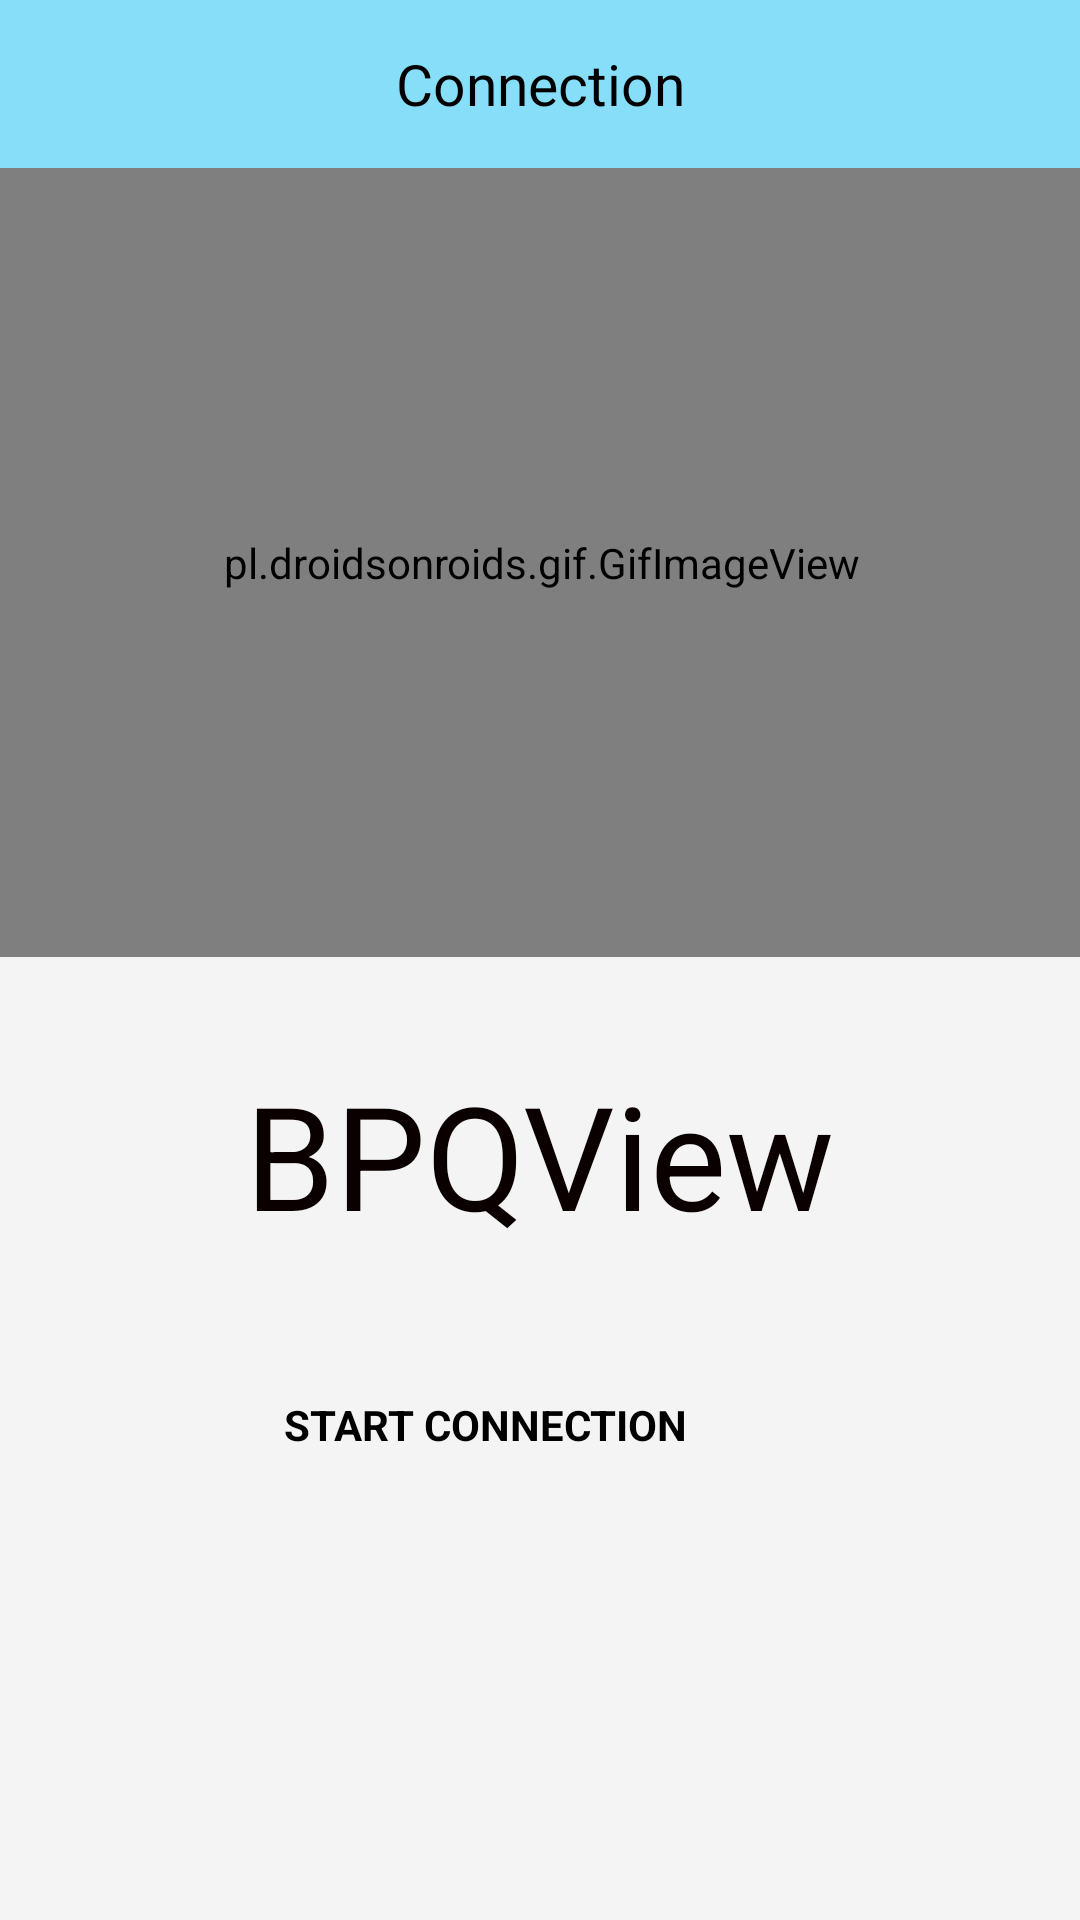

Reconstruct the res/layout file that produces this screen, plus the resources it refers to.
<!-- AndroidManifest.xml: application theme Theme.Tcpip -->
<!-- res/layout/activity_main.xml -->
<?xml version="1.0" encoding="utf-8"?>
<androidx.constraintlayout.widget.ConstraintLayout xmlns:android="http://schemas.android.com/apk/res/android"
    xmlns:app="http://schemas.android.com/apk/res-auto"
    xmlns:tools="http://schemas.android.com/tools"
    android:id="@+id/StartConnectionPage"
    android:layout_width="match_parent"
    android:layout_height="match_parent"
    android:background="#F4F4F4"
    tools:context=".MainActivity">

    <pl.droidsonroids.gif.GifImageView
        android:id="@+id/gifImageView"
        android:layout_width="408dp"
        android:layout_height="263dp"
        android:src="@drawable/wifinew"
        app:layout_constraintEnd_toEndOf="parent"
        app:layout_constraintHorizontal_bias="0.497"
        app:layout_constraintStart_toStartOf="parent"
        app:layout_constraintTop_toBottomOf="@+id/toolbar" />

    <Button
        android:id="@+id/StartConnectionBtn"
        android:layout_width="365dp"
        android:layout_height="49dp"
        android:layout_marginStart="24dp"
        android:layout_marginEnd="16dp"
        android:background="@drawable/bg_round"
        android:fontFamily="sans-serif"
        android:text="Start Connection"
        android:textAlignment="center"
        android:textColor="#000000"
        android:textStyle="bold"
        app:layout_constraintBottom_toBottomOf="parent"
        app:layout_constraintEnd_toEndOf="parent"
        app:layout_constraintHorizontal_bias="1.0"
        app:layout_constraintStart_toStartOf="parent"
        app:layout_constraintTop_toTopOf="parent"
        app:layout_constraintVertical_bias="0.762" />

    <androidx.appcompat.widget.Toolbar
        android:id="@+id/toolbar"
        android:layout_width="match_parent"
        android:layout_height="wrap_content"
        android:background="#86DEF8"
        android:minHeight="?attr/actionBarSize"
        android:textAlignment="gravity"
        android:textDirection="rtl"
        android:theme="?attr/actionBarTheme"
        app:layout_constraintEnd_toEndOf="parent"
        app:layout_constraintStart_toStartOf="parent"
        app:layout_constraintTop_toTopOf="parent"

        app:titleTextColor="#000000">

        <TextView
            android:id="@+id/toolbar_title"
            android:layout_width="wrap_content"
            android:layout_height="wrap_content"
            android:layout_gravity="center"
            android:text="Connection"
            android:textColor="#000000"

            android:textSize="19sp"
            tools:layout_editor_absoluteX="129dp"
            tools:layout_editor_absoluteY="8dp" />

    </androidx.appcompat.widget.Toolbar>

    <TextView
        android:id="@+id/textView"
        android:layout_width="wrap_content"
        android:layout_height="wrap_content"
        android:layout_marginBottom="56dp"
        android:text="Connect to right device"
        android:textSize="30sp"
        android:textStyle="bold"
        android:visibility="invisible"
        app:layout_constraintBottom_toBottomOf="parent"
        app:layout_constraintEnd_toEndOf="parent"
        app:layout_constraintHorizontal_bias="0.498"
        app:layout_constraintStart_toStartOf="parent" />

    <TextView
        android:id="@+id/textView92"
        android:layout_width="wrap_content"
        android:layout_height="wrap_content"
        android:fontFamily="sans-serif-thin"
        android:text="BPQView"
        android:textColor="#0B0000"
        android:textSize="48sp"
        android:textStyle="bold"
        app:layout_constraintBottom_toTopOf="@+id/StartConnectionBtn"
        app:layout_constraintEnd_toEndOf="parent"
        app:layout_constraintStart_toStartOf="parent"
        app:layout_constraintTop_toBottomOf="@+id/gifImageView" />


</androidx.constraintlayout.widget.ConstraintLayout>
<!-- resources referenced by this layout -->
<resources>
  <style name="Theme.Tcpip" parent="Theme.MaterialComponents.DayNight.NoActionBar">
          
          <item name="colorPrimary">#86DEF8</item>
          <item name="colorPrimaryVariant">#69DDFF</item>
          <item name="colorOnPrimary">@color/white</item>
          
          <item name="colorSecondary">@color/teal_200</item>
          <item name="colorSecondaryVariant">@color/teal_700</item>
          <item name="colorOnSecondary">@color/black</item>
          
          <item name="android:statusBarColor" tools:targetApi="l">?attr/colorPrimaryVariant</item>
          <item name="windowActionBar">false</item>
          <item name="windowNoTitle">true</item>
          
      </style>
  <color name="white">#FFEDEDED</color>
  <color name="teal_200">#FF03DAC5</color>
  <color name="teal_700">#FF018786</color>
  <color name="black">#FF000000</color>
</resources>
